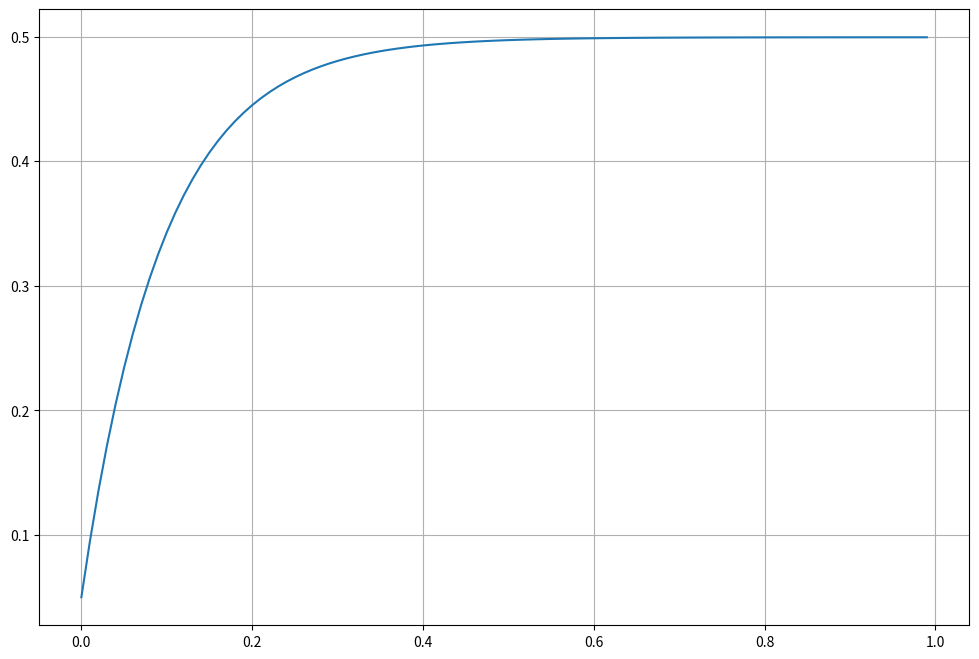

The matplotlib source for this figure:
import numpy as np
import matplotlib.pyplot as plt

#parameters of engine
To = 0.1 #seconds
Ko = 0.1 #m/sV

#zadajnik
Vmax = 1#m/s
Kz = 255

#regulator
Vss = 12#V
Vdrop = 2#V
Kp = (Vss - Vdrop)/255 

#czujnik
Kt = 0.255#s/m

#symulation
timeSpace = np.linspace(0,0.99,100)
dt = 0.01

R = 0.5#m/s
Y = [0]
#zakladamy ze U(s) jest skokiem jednostkowym

for t in timeSpace:

    yPrev = Y[-1]

    r = Kz * R

    error = r - Kt*yPrev

    u = error*Kp

    dy = (Ko*u - yPrev)*dt/To

    Y.append(yPrev+dy)

Y = Y[-len(timeSpace):]

plt.figure(figsize=(12,8))
plt.plot(timeSpace,Y)

plt.grid()
plt.show()
